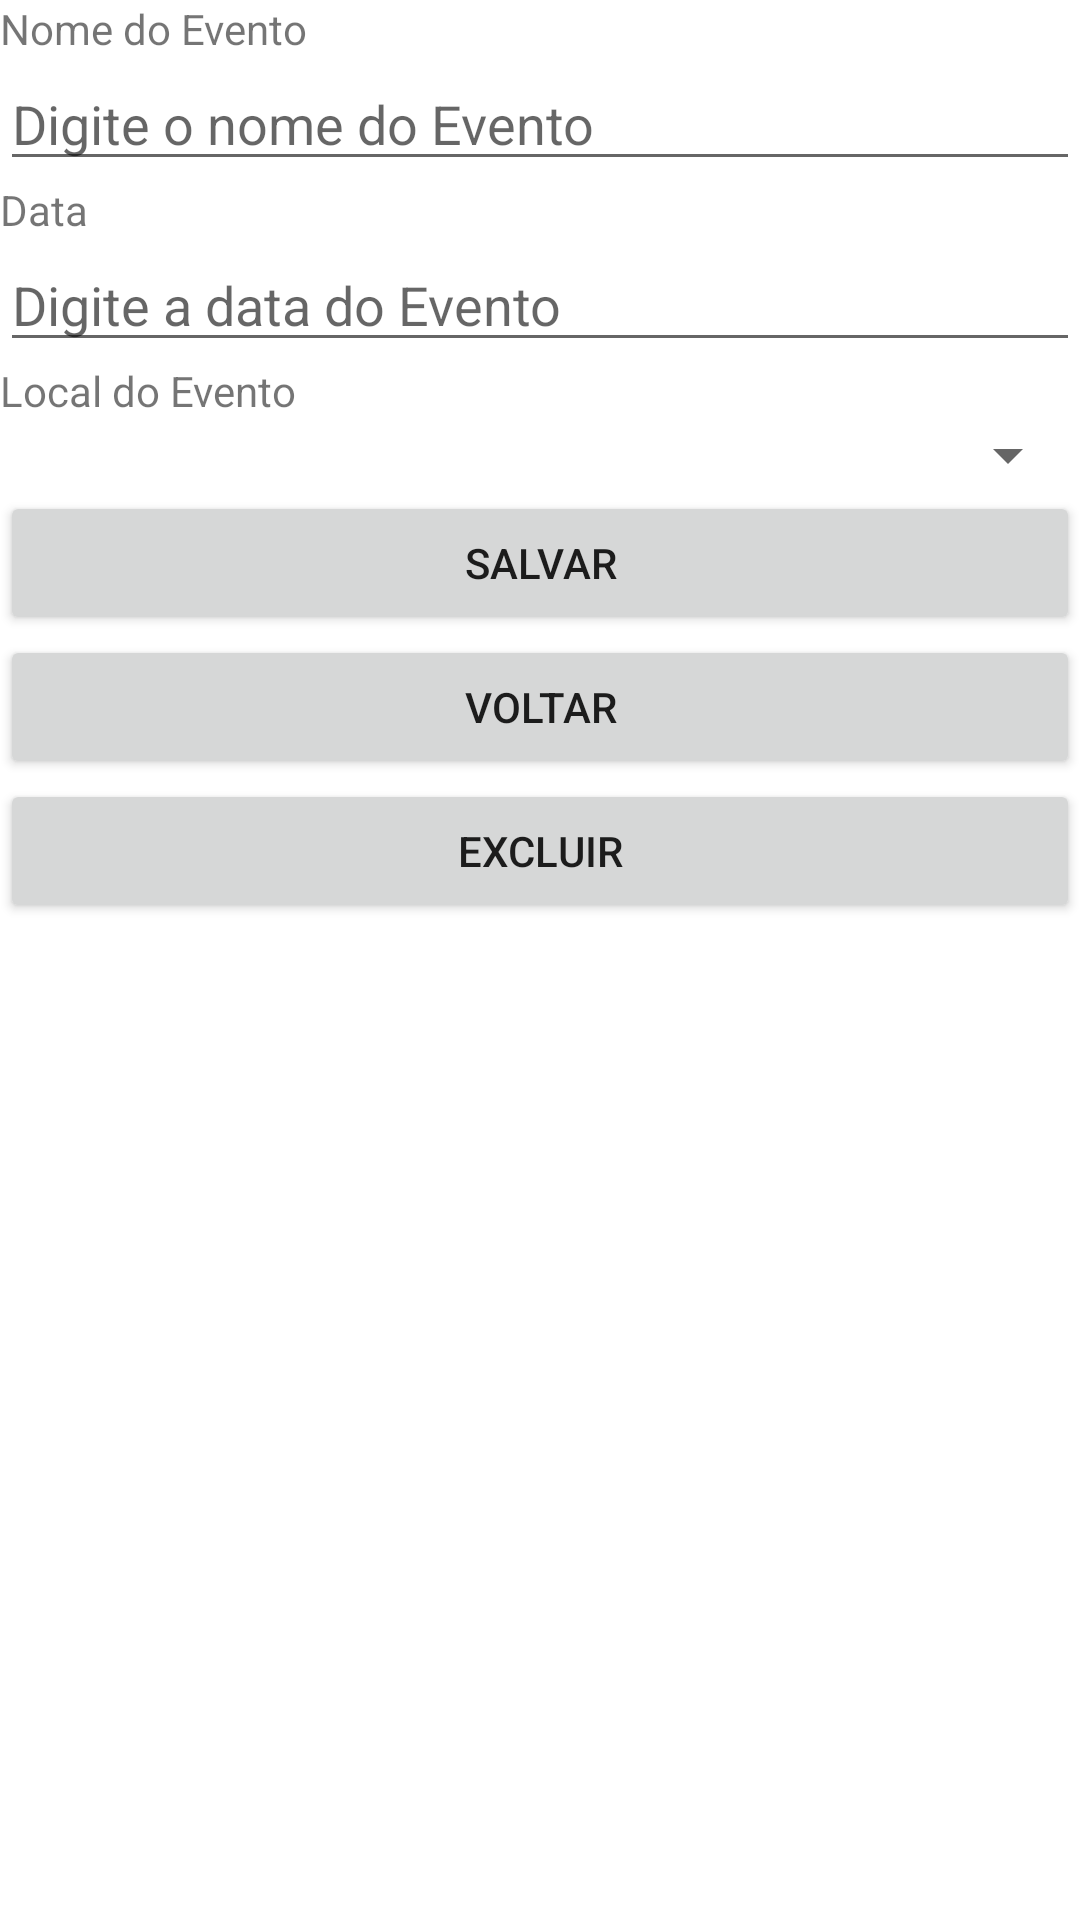

Here is an Android app screen rendered from its layout file. Give the layout XML and the strings, colors and styles it references.
<!-- AndroidManifest.xml: application theme Theme.ExProjetoCadastro -->
<!-- res/layout/activity_cadastro_evento.xml -->
<?xml version="1.0" encoding="utf-8"?>
<LinearLayout xmlns:android="http://schemas.android.com/apk/res/android"
    xmlns:app="http://schemas.android.com/apk/res-auto"
    xmlns:tools="http://schemas.android.com/tools"
    android:layout_width="match_parent"
    android:layout_height="match_parent"
    android:orientation="vertical"
    tools:context=".CadastroEvento">

    <TextView
        android:id="@+id/textViewNome"
        android:layout_width="match_parent"
        android:layout_height="wrap_content"
        android:text="Nome do Evento" />

    <EditText
        android:id="@+id/edtNome"
        android:layout_width="match_parent"
        android:layout_height="wrap_content"
        android:ems="10"
        android:hint="Digite o nome do Evento"
        android:inputType="textPersonName" />

    <TextView
        android:id="@+id/textViewData"
        android:layout_width="match_parent"
        android:layout_height="wrap_content"
        android:text="Data" />

    <EditText
        android:id="@+id/edtData"
        android:layout_width="match_parent"
        android:layout_height="wrap_content"
        android:ems="10"
        android:hint="Digite a data do Evento"
        android:inputType="textPersonName" />

    <TextView
        android:id="@+id/textView_Local"
        android:layout_width="match_parent"
        android:layout_height="wrap_content"
        android:text="Local do Evento" />

    <Spinner
        android:id="@+id/spinner_locais"
        android:layout_width="match_parent"
        android:layout_height="wrap_content" />

    <Button
        android:id="@+id/btnSalvar"
        android:layout_width="match_parent"
        android:layout_height="wrap_content"
        android:onClick="onClickSalvar"
        android:text="Salvar" />

    <Button
        android:id="@+id/btnVoltar"
        android:layout_width="match_parent"
        android:layout_height="wrap_content"
        android:onClick="onClickVoltar"
        android:text="Voltar" />

    <Button
        android:id="@+id/btnExcluir"
        android:layout_width="match_parent"
        android:layout_height="wrap_content"
        android:onClick="onClickExcluir"
        android:text="Excluir" />

</LinearLayout>
<!-- resources referenced by this layout -->
<resources>
  <style name="Theme.ExProjetoCadastro" parent="Theme.MaterialComponents.DayNight.DarkActionBar">
          
          <item name="colorPrimary">@color/purple_500</item>
          <item name="colorPrimaryVariant">@color/purple_700</item>
          <item name="colorOnPrimary">@color/white</item>
          
          <item name="colorSecondary">@color/teal_200</item>
          <item name="colorSecondaryVariant">@color/teal_700</item>
          <item name="colorOnSecondary">@color/black</item>
          
          <item name="android:statusBarColor" tools:targetApi="l">?attr/colorPrimaryVariant</item>
          
      </style>
  <!-- not gathered from this repository: default colours our renderer supplied (Android Studio template values) -->
  <color name="purple_500">#FF6200EE</color>
  <color name="purple_700">#FF3700B3</color>
  <color name="teal_200">#FF03DAC5</color>
  <color name="teal_700">#FF018786</color>
  <color name="black">#FF000000</color>
  <color name="white">#FFFFFFFF</color>
</resources>
